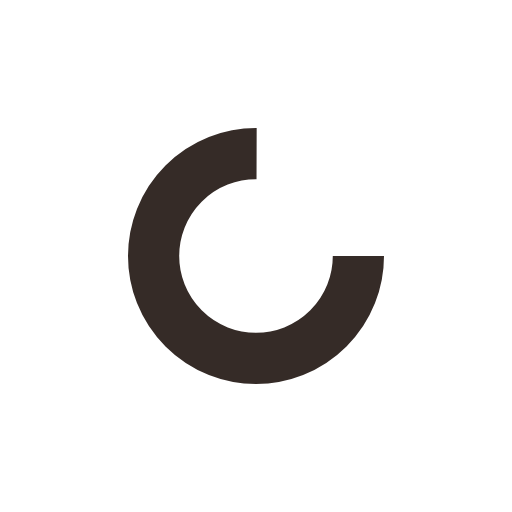
t = 0.00 s
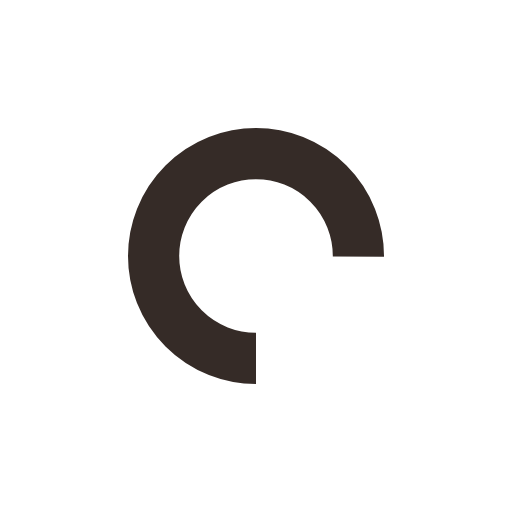
t = 0.35 s
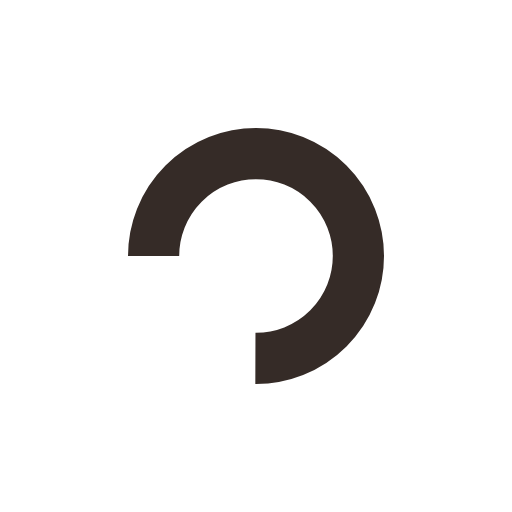
t = 0.70 s
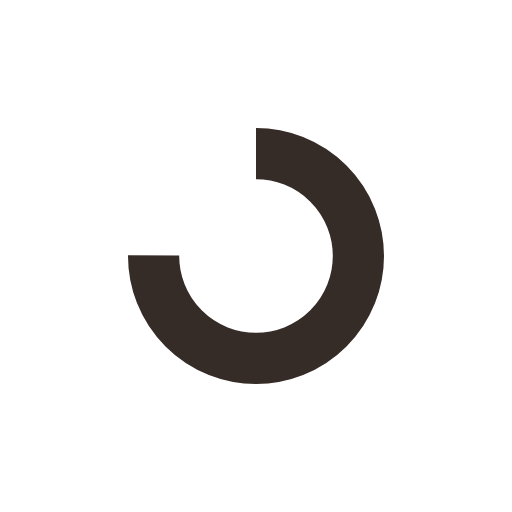
t = 1.05 s

The animated SVG that drew these frames (rendered in a browser with its animation timeline set to each time). Animation: 1 SMIL element (animateTransform=1); one cycle of 1.40 s, repeats indefinitely.

<svg width="80" height="80" xmlns="http://www.w3.org/2000/svg" viewBox="0 0 100 100" preserveAspectRatio="xMidYMid" class="lds-rolling" style="background:0 0"><circle cx="50" cy="50" fill="none" stroke="#352b27" stroke-width="10" r="20" stroke-dasharray="94.24777960769379 33.41592653589793" transform="rotate(287.045 50 50)"><animateTransform attributeName="transform" type="rotate" calcMode="linear" values="0 50 50;360 50 50" keyTimes="0;1" dur="1.4s" begin="0s" repeatCount="indefinite"/></circle></svg>